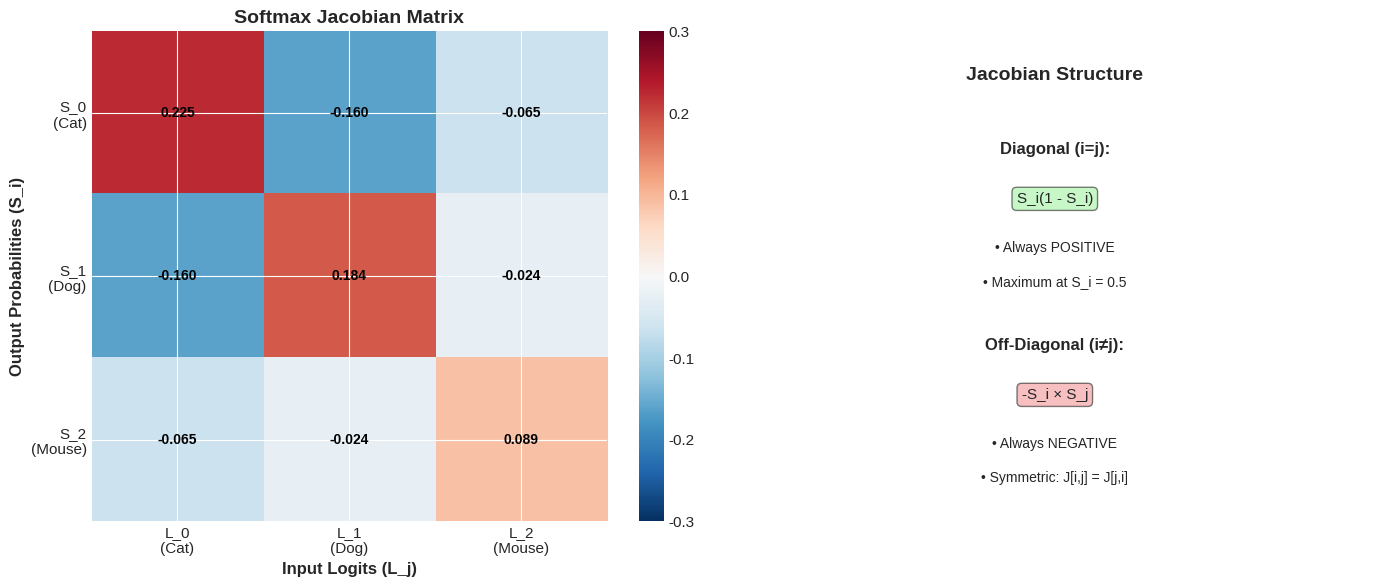

Here is the Python script that generated this plot:
import numpy as np
import matplotlib.pyplot as plt
import seaborn as sns

np.random.seed(42)
plt.style.use('seaborn-v0_8-darkgrid')
sns.set_palette('husl')
plt.rcParams['figure.figsize'] = (12, 6)
plt.rcParams['font.size'] = 11

print('✓ Libraries imported')
print('✓ Ready for Jacobian calculus!')

def softmax(x):
    """Numerically stable softmax"""
    exp_x = np.exp(x - np.max(x))
    return exp_x / np.sum(exp_x)

def softmax_derivative_i_not_j(S_i, S_j):
    """Derivative when i≠j: -S_i × S_j"""
    return -S_i * S_j

# Example calculation
logits = np.array([2.0, 1.0, 0.1])
probs = softmax(logits)
classes = ['Cat', 'Dog', 'Mouse']

print('SOFTMAX DERIVATIVE (CASE i≠j)')
print('='*70)
print(f'Logits: {logits}')
print(f'Probabilities: {probs}\n')

print('Cross-term derivatives (∂S_i/∂L_j where i≠j):')
print('-'*70)
for i in range(len(probs)):
    for j in range(len(probs)):
        if i != j:
            deriv = softmax_derivative_i_not_j(probs[i], probs[j])
            print(f'∂S_{i}/∂L_{j} ({classes[i]}/{classes[j]}): '
                  f'-{probs[i]:.4f} × {probs[j]:.4f} = {deriv:.4f}')

print('='*70)
print('OBSERVATION:')
print('  All cross-term derivatives are NEGATIVE!')
print('  Increasing one class probability decreases others.')

def softmax_jacobian(probs):
    """
    Compute complete Jacobian matrix for softmax.
    
    Args:
        probs: Softmax probabilities (n,)
    
    Returns:
        Jacobian matrix (n, n)
    """
    n = len(probs)
    jacobian = np.zeros((n, n))
    
    for i in range(n):
        for j in range(n):
            if i == j:
                # Diagonal: S_i(1 - S_i)
                jacobian[i, j] = probs[i] * (1 - probs[i])
            else:
                # Off-diagonal: -S_i × S_j
                jacobian[i, j] = -probs[i] * probs[j]
    
    return jacobian

# Compute Jacobian
J = softmax_jacobian(probs)

print('COMPLETE JACOBIAN MATRIX')
print('='*70)
print(f'Probabilities: {probs}\n')
print('Jacobian J[i,j] = ∂S_i/∂L_j:')
print(J)
print('\n' + '='*70)

# Verify properties
print('\nPROPERTIES VERIFICATION:')
print('-'*70)
print(f'1. Diagonal elements (positive):')
for i in range(len(probs)):
    print(f'   J[{i},{i}] = {J[i,i]:.4f}')

print(f'\n2. Symmetry (J[i,j] = J[j,i] for i≠j):')
print(f'   J[0,1] = {J[0,1]:.4f}, J[1,0] = {J[1,0]:.4f} ✓')
print(f'   J[0,2] = {J[0,2]:.4f}, J[2,0] = {J[2,0]:.4f} ✓')
print(f'   J[1,2] = {J[1,2]:.4f}, J[2,1] = {J[2,1]:.4f} ✓')

print(f'\n3. Row sums (should be 0):')
for i in range(len(probs)):
    row_sum = np.sum(J[i, :])
    print(f'   Row {i}: {row_sum:.10f}')

print('='*70)

# Create visualization
fig, axes = plt.subplots(1, 2, figsize=(14, 6))

# Plot 1: Heatmap
im = axes[0].imshow(J, cmap='RdBu_r', aspect='auto', vmin=-0.3, vmax=0.3)
axes[0].set_xticks(range(len(classes)))
axes[0].set_yticks(range(len(classes)))
axes[0].set_xticklabels([f'L_{i}\n({cls})' for i, cls in enumerate(classes)])
axes[0].set_yticklabels([f'S_{i}\n({cls})' for i, cls in enumerate(classes)])
axes[0].set_xlabel('Input Logits (L_j)', fontsize=12, fontweight='bold')
axes[0].set_ylabel('Output Probabilities (S_i)', fontsize=12, fontweight='bold')
axes[0].set_title('Softmax Jacobian Matrix', fontsize=14, fontweight='bold')

# Add values as text
for i in range(len(classes)):
    for j in range(len(classes)):
        text = axes[0].text(j, i, f'{J[i, j]:.3f}',
                          ha="center", va="center", color="black", fontsize=10, fontweight='bold')

plt.colorbar(im, ax=axes[0])

# Plot 2: Structure diagram
axes[1].axis('off')
axes[1].text(0.5, 0.9, 'Jacobian Structure', ha='center', fontsize=14, fontweight='bold')
axes[1].text(0.5, 0.75, 'Diagonal (i=j):', ha='center', fontsize=12, fontweight='bold')
axes[1].text(0.5, 0.65, 'S_i(1 - S_i)', ha='center', fontsize=11, 
            bbox=dict(boxstyle='round', facecolor='lightgreen', alpha=0.5))
axes[1].text(0.5, 0.55, '• Always POSITIVE', ha='center', fontsize=10)
axes[1].text(0.5, 0.48, '• Maximum at S_i = 0.5', ha='center', fontsize=10)

axes[1].text(0.5, 0.35, 'Off-Diagonal (i≠j):', ha='center', fontsize=12, fontweight='bold')
axes[1].text(0.5, 0.25, '-S_i × S_j', ha='center', fontsize=11,
            bbox=dict(boxstyle='round', facecolor='lightcoral', alpha=0.5))
axes[1].text(0.5, 0.15, '• Always NEGATIVE', ha='center', fontsize=10)
axes[1].text(0.5, 0.08, '• Symmetric: J[i,j] = J[j,i]', ha='center', fontsize=10)

plt.tight_layout()
plt.show()

print('\nKEY INSIGHTS:')
print('  1. Diagonal (green): Positive - own derivatives')
print('  2. Off-diagonal (red): Negative - cross derivatives')
print('  3. Symmetric matrix (J[i,j] = J[j,i])')
print('  4. Each row sums to 0 (probability constraint)')

# Example: Backpropagation through softmax
def backprop_through_softmax(dL_dS, probs):
    """
    Backpropagate gradient through softmax layer.
    
    Args:
        dL_dS: Gradient w.r.t. softmax outputs (n,)
        probs: Softmax probabilities (n,)
    
    Returns:
        dL_dL: Gradient w.r.t. logits (n,)
    """
    # Compute Jacobian
    J = softmax_jacobian(probs)
    
    # Apply chain rule: dL/dL = J^T @ dL/dS
    dL_dL = J.T @ dL_dS
    
    return dL_dL

# Example gradient from loss
dL_dS = np.array([0.1, -0.5, 0.2])

# Backpropagate
dL_dL = backprop_through_softmax(dL_dS, probs)

print('BACKPROPAGATION EXAMPLE')
print('='*70)
print(f'Softmax probabilities: {probs}')
print(f'\nGradient from loss (dL/dS): {dL_dS}')
print(f'\nJacobian matrix:')
print(J)
print(f'\nGradient w.r.t. logits (dL/dL): {dL_dL}')
print('='*70)

# Verify with element-wise computation
print('\nVERIFICATION (element-wise):')  
for i in range(len(probs)):
    manual = sum(J[j, i] * dL_dS[j] for j in range(len(probs)))
    print(f'  dL/dL_{i} = {manual:.4f} (matches {dL_dL[i]:.4f})')